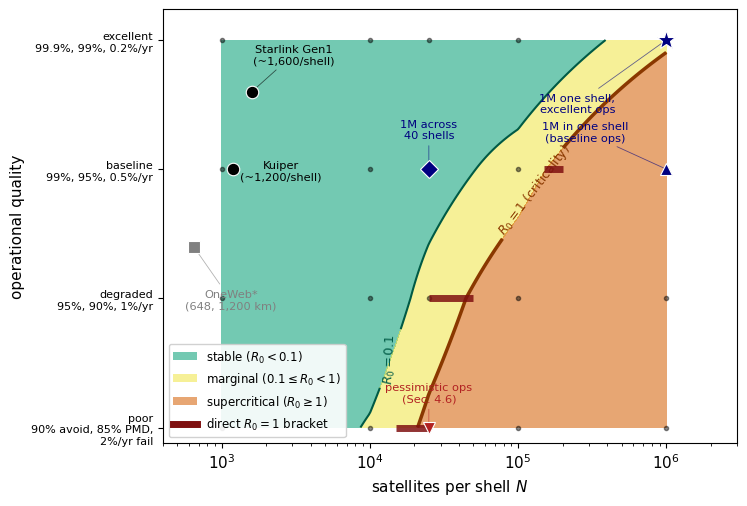

Write the Python code that produced this figure.
#!/usr/bin/env python3
"""Figure 7: regime map. Cascade stability vs satellites-per-shell and
operational quality, from the 4x5 simulation grid."""
import numpy as np
import matplotlib
matplotlib.use("Agg")
import matplotlib.pyplot as plt
from matplotlib.colors import ListedColormap
from matplotlib.patches import Patch
from scipy.interpolate import RegularGridInterpolator

plt.rcParams.update({"font.size": 11, "font.family": "DejaVu Sans", "lines.linewidth": 2.0,
                     "axes.linewidth": 0.8})

# simulation grid: rows = ops quality q, cols = N per shell
q = np.array([0.25, 0.50, 0.75, 1.00])
N = np.array([1e3, 1e4, 2.5e4, 1e5, 1e6])
R0 = np.array([
    [2.32e-3, 1.29e-1, 1.62e+0, 2.92e+1, 8.0e+3],    # q=0.25 poor
    [1.36e-3, 1.28e-2, 2.53e-1, 6.88e+0, 2.92e+3],   # q=0.50 degraded
    [4.68e-4, 6.00e-3, 2.81e-2, 3.14e-1, 1.41e+2],   # q=0.75 baseline
    [1.04e-4, 5.98e-4, 6.20e-3, 7.74e-3, 5.90e-1],   # q=1.00 excellent
])
# direct criticality brackets (lo, hi) per ops row, from simulation
bracket = {0.25: (1.5e4, 2.5e4), 0.50: (2.5e4, 5.0e4), 0.75: (1.5e5, 2.0e5)}

interp = RegularGridInterpolator((q, np.log10(N)), np.log10(R0),
                                 method="linear")
qq = np.linspace(0.25, 1.0, 220)
nn = np.linspace(3, 6, 300)
QQ, NN = np.meshgrid(qq, nn, indexing="ij")
Z = interp(np.stack([QQ.ravel(), NN.ravel()], axis=1)).reshape(QQ.shape)

fig, ax = plt.subplots(figsize=(7.6, 5.2))
cmap = ListedColormap(["#009E73", "#F0E442", "#D55E00"])
ax.contourf(10**NN, QQ, Z, levels=[-9, -1, 0, 9], cmap=cmap, alpha=0.55)
cs = ax.contour(10**NN, QQ, Z, levels=[-1, 0], colors=["#005a45", "#8a3800"],
                linewidths=[1.5, 2.5])
ax.clabel(cs, fmt={-1: r"$R_0 = 0.1$", 0: r"$R_0 = 1$ (criticality)"},
          fontsize=9)
ax.set_xscale("log")

# grid points actually simulated
for i, qv in enumerate(q):
    ax.plot(N, np.full_like(N, qv), "o", color="k", ms=3, alpha=0.45)
# direct criticality brackets per row
for qv, (lo, hi) in bracket.items():
    ax.plot([lo, hi], [qv, qv], "-", color="#7f1010", lw=5, alpha=0.85,
            solid_capstyle="butt", zorder=5)
ax.plot([], [], "-", color="#7f1010", lw=5, label="direct $R_0{=}1$ bracket")

# overlays: (N per shell, ops quality, label, offsets)
cases = [
    (1600, 0.90, "Starlink Gen1\n(~1,600/shell)", (0.28, 0.055), "k", "o"),
    (1200, 0.75, "Kuiper\n(~1,200/shell)", (0.32, -0.02), "k", "o"),
    (648, 0.60, "OneWeb*\n(648, 1,200 km)", (0.25, -0.12), "gray", "s"),
    (2.5e4, 0.75, "1M across\n40 shells", (0.0, 0.06), "navy", "D"),
    (1e6, 0.75, "1M in one shell\n(baseline ops)", (-0.55, 0.055), "navy", "^"),
    (2.5e4, 0.25, "pessimistic ops\n(Sec. 4.6)", (0.0, 0.05), "firebrick", "v"),
    (1e6, 1.00, "1M one shell,\nexcellent ops", (-0.6, -0.14), "navy", "*"),
]
for n0, q0, lab, (dx, dy), col, mk in cases:
    ax.plot([n0], [q0], mk, color=col, ms=9 if mk != "*" else 14,
            mec="white", mew=0.8, zorder=6)
    ax.annotate(lab, xy=(n0, q0), xytext=(n0 * 10**dx, q0 + dy),
                fontsize=8.2, color=col, ha="center",
                arrowprops=dict(arrowstyle="-", lw=0.6, color=col, alpha=0.6))

ax.set_xlabel("satellites per shell $N$")
ax.set_ylabel("operational quality")
ax.set_yticks([0.25, 0.50, 0.75, 1.00])
ax.set_yticklabels(["poor\n90% avoid, 85% PMD,\n2%/yr fail",
                    "degraded\n95%, 90%, 1%/yr",
                    "baseline\n99%, 95%, 0.5%/yr",
                    "excellent\n99.9%, 99%, 0.2%/yr"], fontsize=8)
ax.set_xlim(4e2, 3e6); ax.set_ylim(0.22, 1.06)
legend = [Patch(fc="#009E73", alpha=0.55, label=r"stable ($R_0 < 0.1$)"),
          Patch(fc="#F0E442", alpha=0.55, label=r"marginal ($0.1 \leq R_0 < 1$)"),
          Patch(fc="#D55E00", alpha=0.55, label=r"supercritical ($R_0 \geq 1$)")]
from matplotlib.lines import Line2D
legend.append(Line2D([0],[0], color="#7f1010", lw=5, label="direct $R_0{=}1$ bracket"))
ax.legend(handles=legend, loc="lower left", fontsize=8.5, framealpha=0.9)
fig.tight_layout()
fig.savefig("paper_fig7_regime_map.png", dpi=300, facecolor="white")
fig.savefig("paper_fig7_regime_map.pdf")
print("regime map done")
